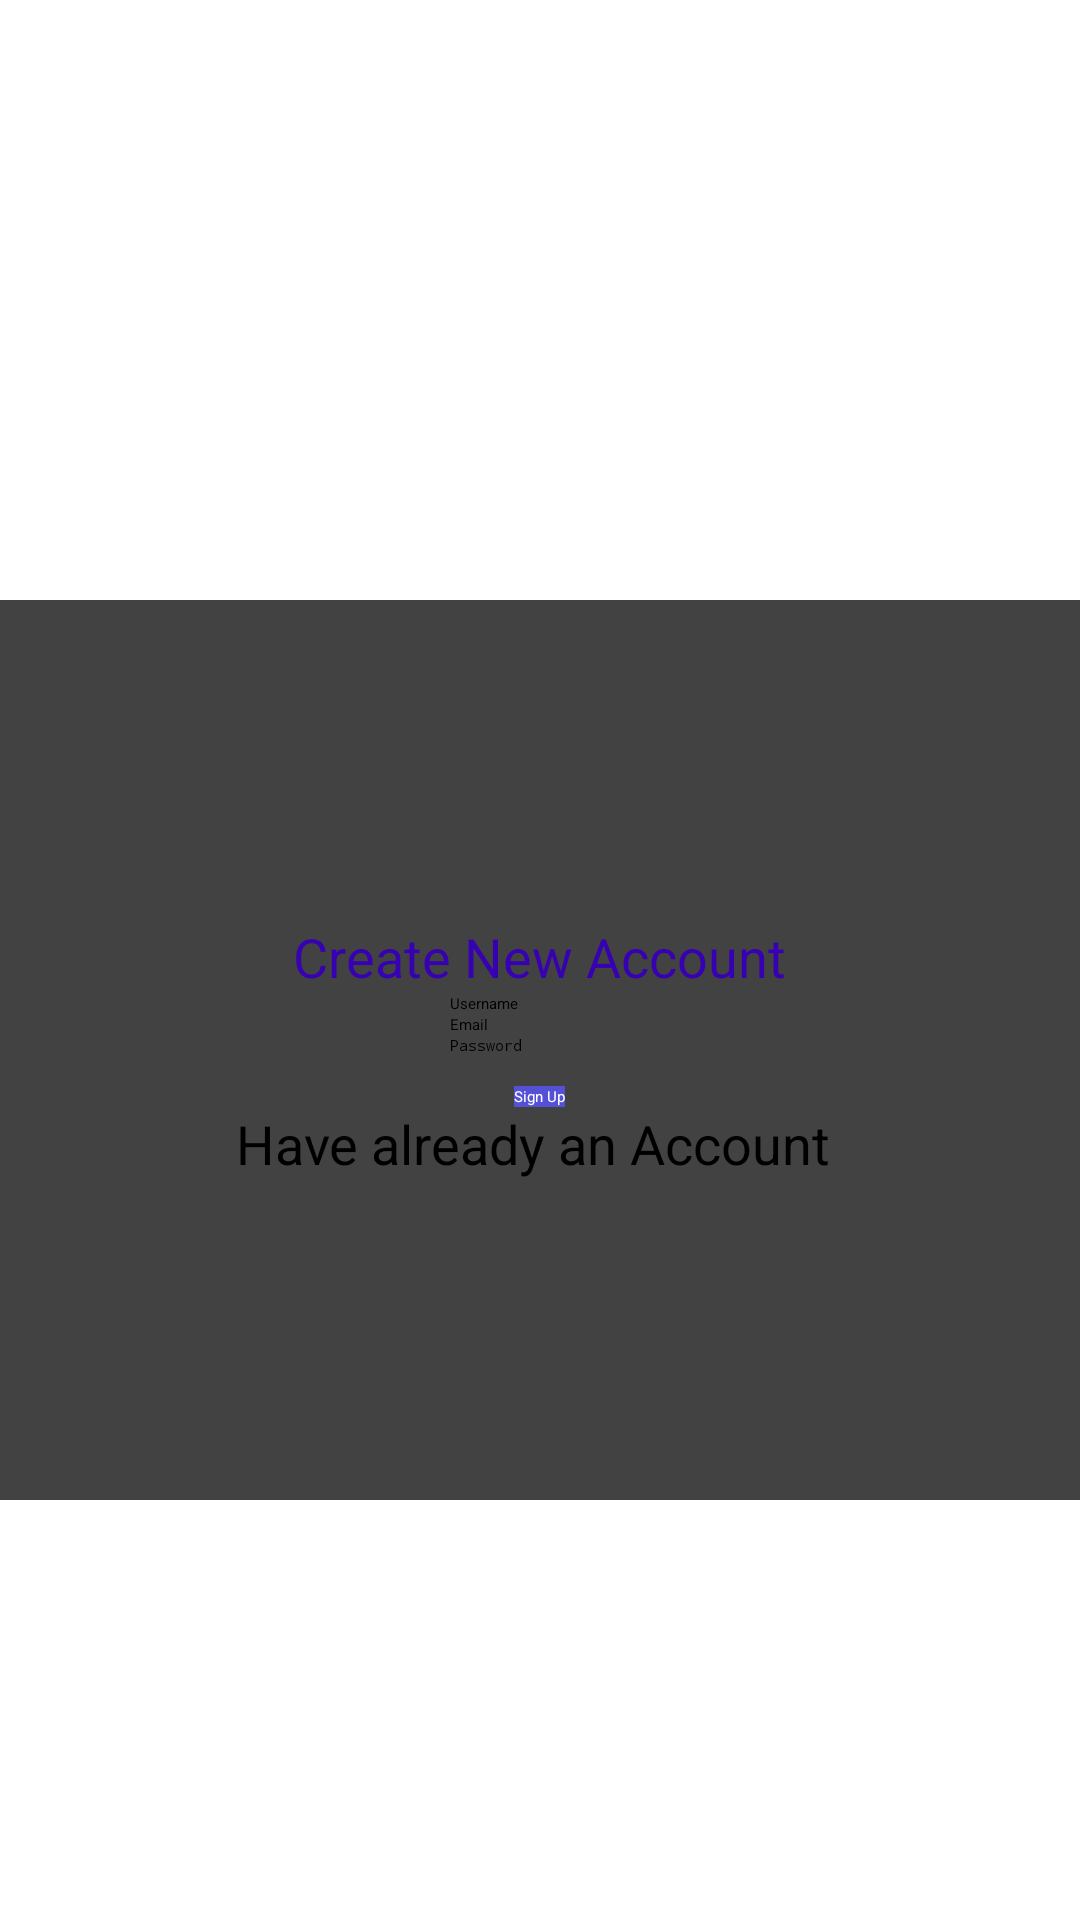

Produce the Android XML layout that renders to this screen, including the resource entries it uses.
<!-- AndroidManifest.xml: application theme Theme.Taskmaster -->
<!-- res/layout/activity_sign_up.xml -->
<?xml version="1.0" encoding="utf-8"?>


<RelativeLayout xmlns:android="http://schemas.android.com/apk/res/android"
    xmlns:app="http://schemas.android.com/apk/res-auto"
    xmlns:tools="http://schemas.android.com/tools"
    android:layout_width="match_parent"
    android:layout_height="match_parent"
    tools:context="SignIn"
    >
    <View
        android:id="@+id/header_view"
        android:layout_width="match_parent"
        android:layout_height="200dp"
       >

    </View>

    <LinearLayout
        android:layout_width="match_parent"
        android:layout_height="wrap_content"
        android:layout_below="@+id/header_view"
        android:orientation="vertical">

        <include layout="@layout/activity_sign_up_form_content"/>

    </LinearLayout>

    <LinearLayout
        android:layout_width="match_parent"
        android:layout_height="match_parent"
        android:gravity="bottom">


        <View

            android:layout_width="match_parent"
            android:layout_height="200dp"
             />
    </LinearLayout>


</RelativeLayout>
<!-- res/layout/activity_sign_up_form_content.xml (included above) -->
<?xml version="1.0" encoding="utf-8"?>

<androidx.cardview.widget.CardView
    xmlns:android="http://schemas.android.com/apk/res/android"
    android:layout_width="match_parent"
    android:layout_height="wrap_content"
    android:background="@color/black"
    >
    <LinearLayout
        android:layout_width="match_parent"
        android:layout_height="300dp"
        android:gravity="center"
        android:orientation="vertical"
        android:background="@color/browser_actions_divider_color">

        <TextView
            android:layout_width="wrap_content"
            android:layout_height="wrap_content"
            android:textColor="@color/purple_700"
            android:textSize="18sp"
            android:text="Create New Account"/>
        <EditText
            android:id="@+id/eteusername"
            android:layout_width="wrap_content"
            android:layout_height="wrap_content"
            android:ems="10"
            android:hint="Username"


            android:inputType="textEmailAddress"
            />

        <EditText
            android:id="@+id/etemail"
            android:layout_width="wrap_content"
            android:layout_height="wrap_content"
            android:ems="10"
            android:hint="Email"



            android:inputType="textEmailAddress"
            />

        <EditText
            android:id="@+id/mypass"
            android:layout_width="wrap_content"
            android:layout_height="wrap_content"
            android:ems="10"
            android:hint="Password"
            android:inputType="textPassword"


            />
        <Button
            android:id="@+id/btnlogin"
            android:textAllCaps="false"
            android:layout_marginTop="10dp"
            android:textColor="@color/white"
            android:background="@color/lighter_blue"
            android:text="Sign Up"
            android:layout_width="wrap_content"
            android:layout_height="wrap_content"
            />

        <TextView
            android:id="@+id/signin"
            android:layout_width="wrap_content"
            android:layout_height="wrap_content"
            android:text="Have already an Account "
            android:textColor="@color/black"
            android:textSize="18sp" />


    </LinearLayout>

</androidx.cardview.widget.CardView>
<!-- resources referenced by this layout -->
<resources>
  <color name="black">#FF000000</color>
  <color name="lighter_blue">#5451D6</color>
  <color name="purple_700">#FF3700B3</color>
  <color name="white">#FFFFFF</color>
</resources>
